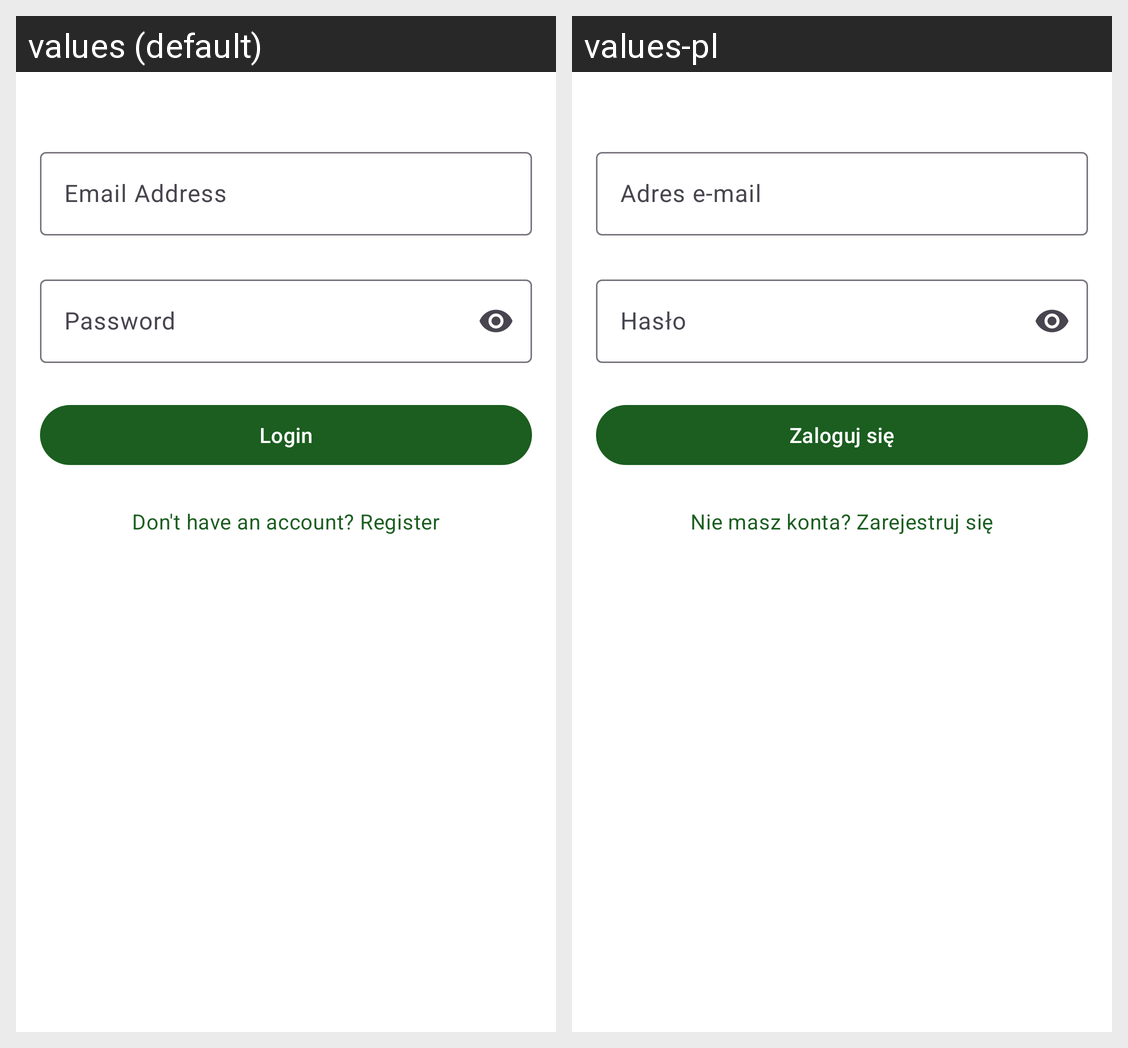

Translations of the strings shown on this Android screen, per locale in the grid:
Android screen res/layout/activity_firebase_login.xml rendered under 2 locales, left to right: values (default), values-pl. Device: Nexus 5 (rendered at 1080×1920; each locale shown at half size, 540×960, under a caption strip naming it); theme Theme.HungryHero.
Strings drawn on this screen, with the default value and each locale's value (text and hints the layout hard-codes, and strings that could not be matched under every locale, appear in the picture but are not listed):

email_address
  values: Email Address
  values-pl: Adres e-mail

password
  values: Password
  values-pl: Hasło

login
  values: Login
  values-pl: Zaloguj się

register_prompt
  values: Don't have an account? Register
  values-pl: Nie masz konta? Zarejestruj się
